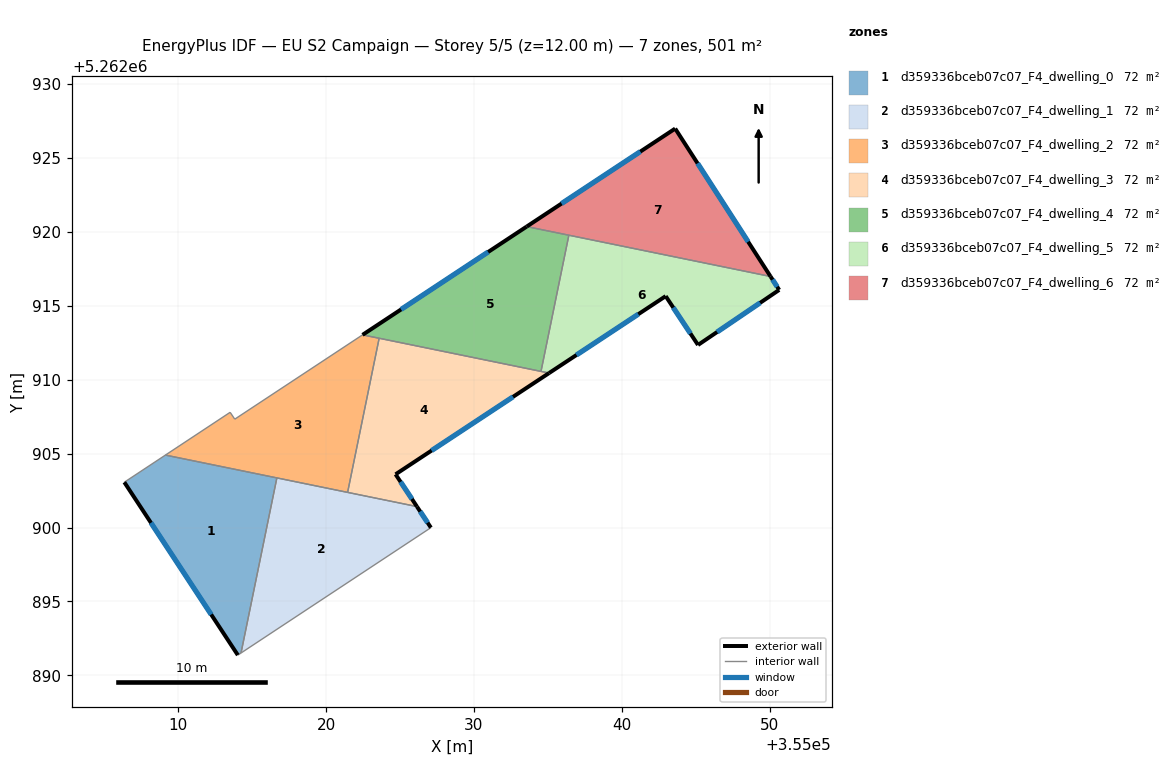
=== STOREY PLAN SPEC (per zone: floor XY polygon, exterior-wall plan segments, windows/doors) ===
zone 1: d359336bceb07c07_F4_dwelling_0  (71.6 m²)
  floor: (355016.67, 5262903.36) (355014.25, 5262891.52) (355014.04, 5262891.38) (355006.36, 5262903.06) (355009.14, 5262904.90)
  exterior wall: (355006.36, 5262903.06) – (355014.04, 5262891.38)  [14.0 m]
    window: (355008.16, 5262900.32) – (355012.23, 5262894.12)  [11.8 m²]
  interior walls: 4
zone 2: d359336bceb07c07_F4_dwelling_1  (71.5 m²)
  floor: (355026.15, 5262901.42) (355027.09, 5262899.99) (355014.25, 5262891.52) (355016.67, 5262903.36)
  exterior wall: (355027.09, 5262899.99) – (355026.15, 5262901.42)  [1.7 m]
    window: (355026.87, 5262900.33) – (355026.37, 5262901.08)  [1.4 m²]
  interior walls: 4
zone 3: d359336bceb07c07_F4_dwelling_2  (71.6 m²)
  floor: (355023.59, 5262912.80) (355021.46, 5262902.38) (355009.14, 5262904.90) (355013.52, 5262907.79) (355013.83, 5262907.33) (355022.47, 5262913.03)
  interior walls: 7
zone 4: d359336bceb07c07_F4_dwelling_3  (71.5 m²)
  floor: (355035.08, 5262910.44) (355024.70, 5262903.60) (355026.15, 5262901.42) (355021.46, 5262902.38) (355023.59, 5262912.80)
  exterior wall: (355026.15, 5262901.42) – (355024.70, 5262903.60)  [2.6 m]
    window: (355025.81, 5262901.93) – (355025.04, 5262903.09)  [2.2 m²]
  exterior wall: (355024.70, 5262903.60) – (355035.08, 5262910.44)  [12.4 m]
    window: (355027.14, 5262905.21) – (355032.64, 5262908.84)  [10.5 m²]
  interior walls: 4
zone 5: d359336bceb07c07_F4_dwelling_4  (71.5 m²)
  floor: (355036.42, 5262919.76) (355034.53, 5262910.56) (355022.47, 5262913.03) (355033.56, 5262920.35)
  exterior wall: (355033.56, 5262920.35) – (355022.47, 5262913.03)  [13.3 m]
    window: (355030.96, 5262918.63) – (355025.07, 5262914.75)  [11.2 m²]
  interior walls: 4
zone 6: d359336bceb07c07_F4_dwelling_5  (71.6 m²)
  floor: (355050.05, 5262916.97) (355050.64, 5262916.07) (355045.15, 5262912.34) (355042.96, 5262915.64) (355035.08, 5262910.44) (355034.53, 5262910.56) (355036.42, 5262919.76)
  exterior wall: (355050.64, 5262916.07) – (355050.05, 5262916.97)  [1.1 m]
    window: (355050.50, 5262916.28) – (355050.19, 5262916.76)  [0.9 m²]
  exterior wall: (355045.15, 5262912.34) – (355050.64, 5262916.07)  [6.6 m]
    window: (355046.44, 5262913.22) – (355049.35, 5262915.19)  [5.6 m²]
  exterior wall: (355042.96, 5262915.64) – (355045.15, 5262912.34)  [4.0 m]
    window: (355043.48, 5262914.87) – (355044.63, 5262913.12)  [3.3 m²]
  exterior wall: (355035.08, 5262910.44) – (355042.96, 5262915.64)  [9.4 m]
    window: (355036.93, 5262911.67) – (355041.11, 5262914.42)  [8.0 m²]
  interior walls: 3
zone 7: d359336bceb07c07_F4_dwelling_6  (71.6 m²)
  floor: (355043.60, 5262926.97) (355050.05, 5262916.97) (355033.56, 5262920.35)
  exterior wall: (355043.60, 5262926.97) – (355033.56, 5262920.35)  [12.0 m]
    window: (355041.25, 5262925.42) – (355035.92, 5262921.90)  [10.1 m²]
  exterior wall: (355050.05, 5262916.97) – (355043.60, 5262926.97)  [11.9 m]
    window: (355048.54, 5262919.32) – (355045.12, 5262924.62)  [10.0 m²]
  interior walls: 2

=== DERIVED (storey summary) ===
Building: EU S2 Campaign
Storey: 5 of 5  (floor level z = 12.00 m)
Storey gross floor area: 500.9 m²
Zones on this storey: 7
  - d359336bceb07c07_F4_dwelling_0: floor 71.6 m²; exterior wall 14.0 m (41.9 m²); 1 window(s) 11.8 m²; WWR 28.1%
  - d359336bceb07c07_F4_dwelling_1: floor 71.5 m²; exterior wall 1.7 m (5.1 m²); 1 window(s) 1.4 m²; WWR 28.1%
  - d359336bceb07c07_F4_dwelling_2: floor 71.6 m²
  - d359336bceb07c07_F4_dwelling_3: floor 71.5 m²; exterior wall 15.0 m (45.1 m²); 2 window(s) 12.7 m²; WWR 28.1%
  - d359336bceb07c07_F4_dwelling_4: floor 71.5 m²; exterior wall 13.3 m (39.9 m²); 1 window(s) 11.2 m²; WWR 28.1%
  - d359336bceb07c07_F4_dwelling_5: floor 71.6 m²; exterior wall 21.1 m (63.3 m²); 4 window(s) 17.8 m²; WWR 28.1%
  - d359336bceb07c07_F4_dwelling_6: floor 71.6 m²; exterior wall 23.9 m (71.8 m²); 2 window(s) 20.2 m²; WWR 28.1%
Zone adjacency (shared interzone walls):
  - d359336bceb07c07_F4_dwelling_0 ↔ d359336bceb07c07_F4_dwelling_1
  - d359336bceb07c07_F4_dwelling_0 ↔ d359336bceb07c07_F4_dwelling_2
  - d359336bceb07c07_F4_dwelling_1 ↔ d359336bceb07c07_F4_dwelling_2
  - d359336bceb07c07_F4_dwelling_1 ↔ d359336bceb07c07_F4_dwelling_3
  - d359336bceb07c07_F4_dwelling_2 ↔ d359336bceb07c07_F4_dwelling_3
  - d359336bceb07c07_F4_dwelling_2 ↔ d359336bceb07c07_F4_dwelling_4
  - d359336bceb07c07_F4_dwelling_3 ↔ d359336bceb07c07_F4_dwelling_4
  - d359336bceb07c07_F4_dwelling_3 ↔ d359336bceb07c07_F4_dwelling_5
  - d359336bceb07c07_F4_dwelling_4 ↔ d359336bceb07c07_F4_dwelling_5
  - d359336bceb07c07_F4_dwelling_4 ↔ d359336bceb07c07_F4_dwelling_6
  - d359336bceb07c07_F4_dwelling_5 ↔ d359336bceb07c07_F4_dwelling_6